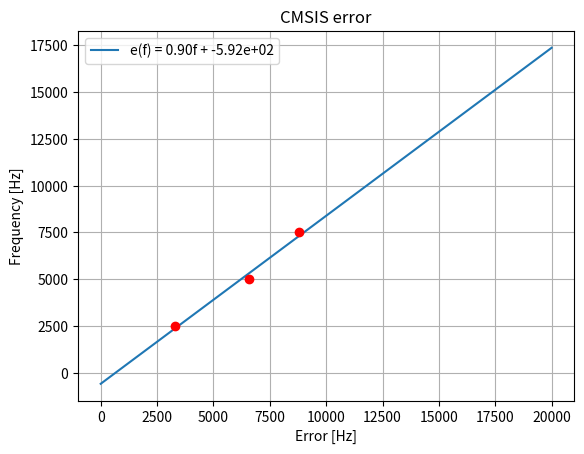

This chart was generated by the following Python code:
import numpy as np
import matplotlib.pyplot as plt

freq = [f for f in range(2500, 10000, 2500)]
# Error measured for multicore_adc_fft example at 64 samples (3 bit resolution)
err = [3295.9, 6591.8, 8789.06]

# Fit a linear function with those values
f = np.polyfit(err, freq, 1)

# Values to plot
error = [er for er in range(0, 20000)]
frequency = np.polyval(f, error)

plt.grid()
plt.ylabel("Frequency [Hz]")
plt.xlabel("Error [Hz]")
plt.title("CMSIS error")
plt.plot(error, frequency, label=f"e(f) = {f[0]:.2f}f + {f[1]:.2e}")
plt.plot(err, freq, 'ro')
plt.legend()
plt.show()